4-way image classification set "dataset" from GitHub (sheikhwasif183/Classification-and-Sorting-of-Recyclables-from-Trash-); label vocabulary: general waste, glass metal, paper cardboard, plastic items.

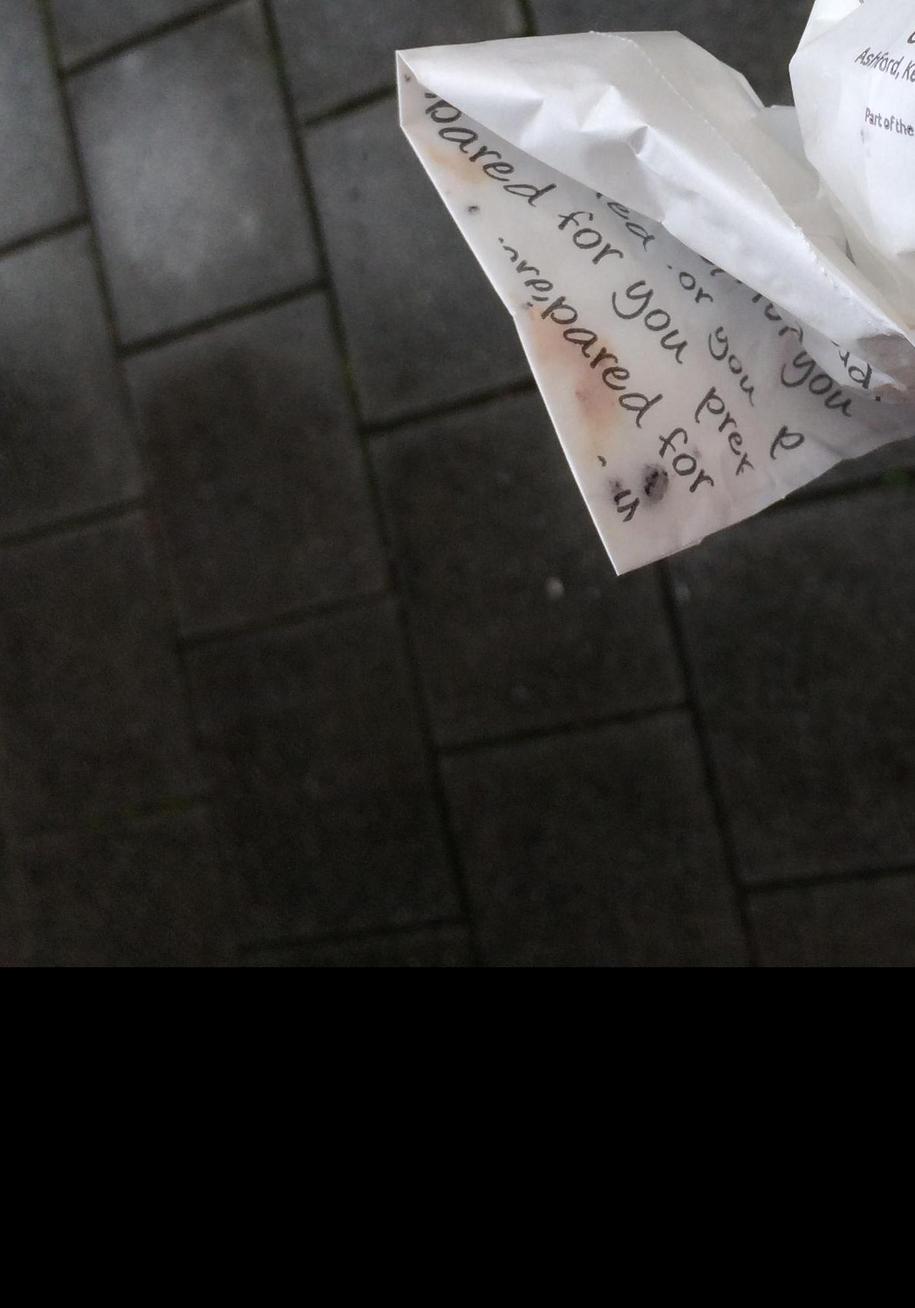
Label: paper cardboard

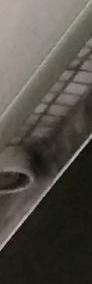
Label: glass metal

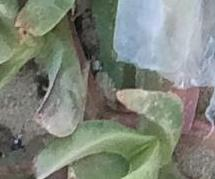
Label: plastic items

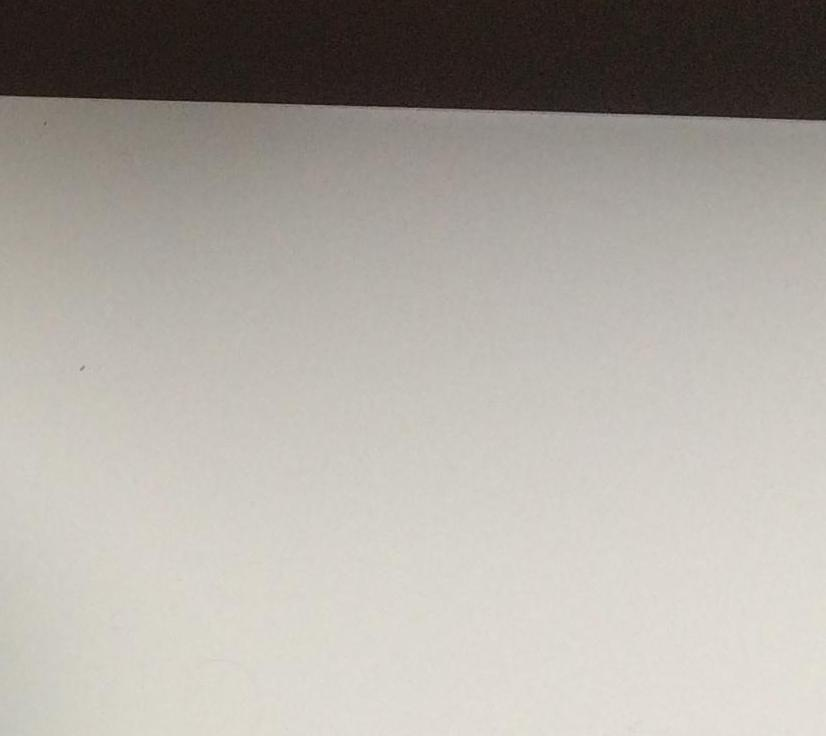
Label: paper cardboard

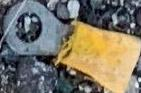
Label: general waste

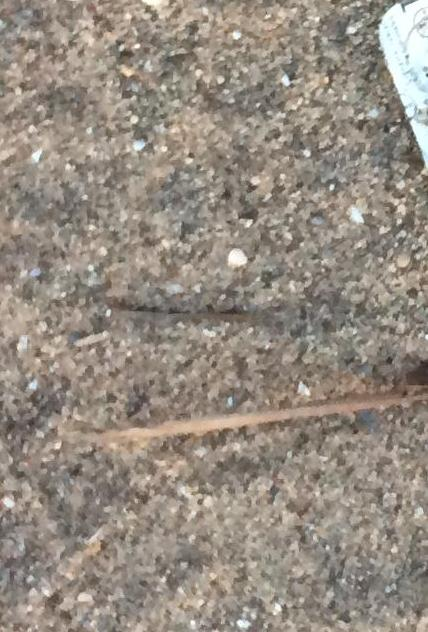
Label: general waste
